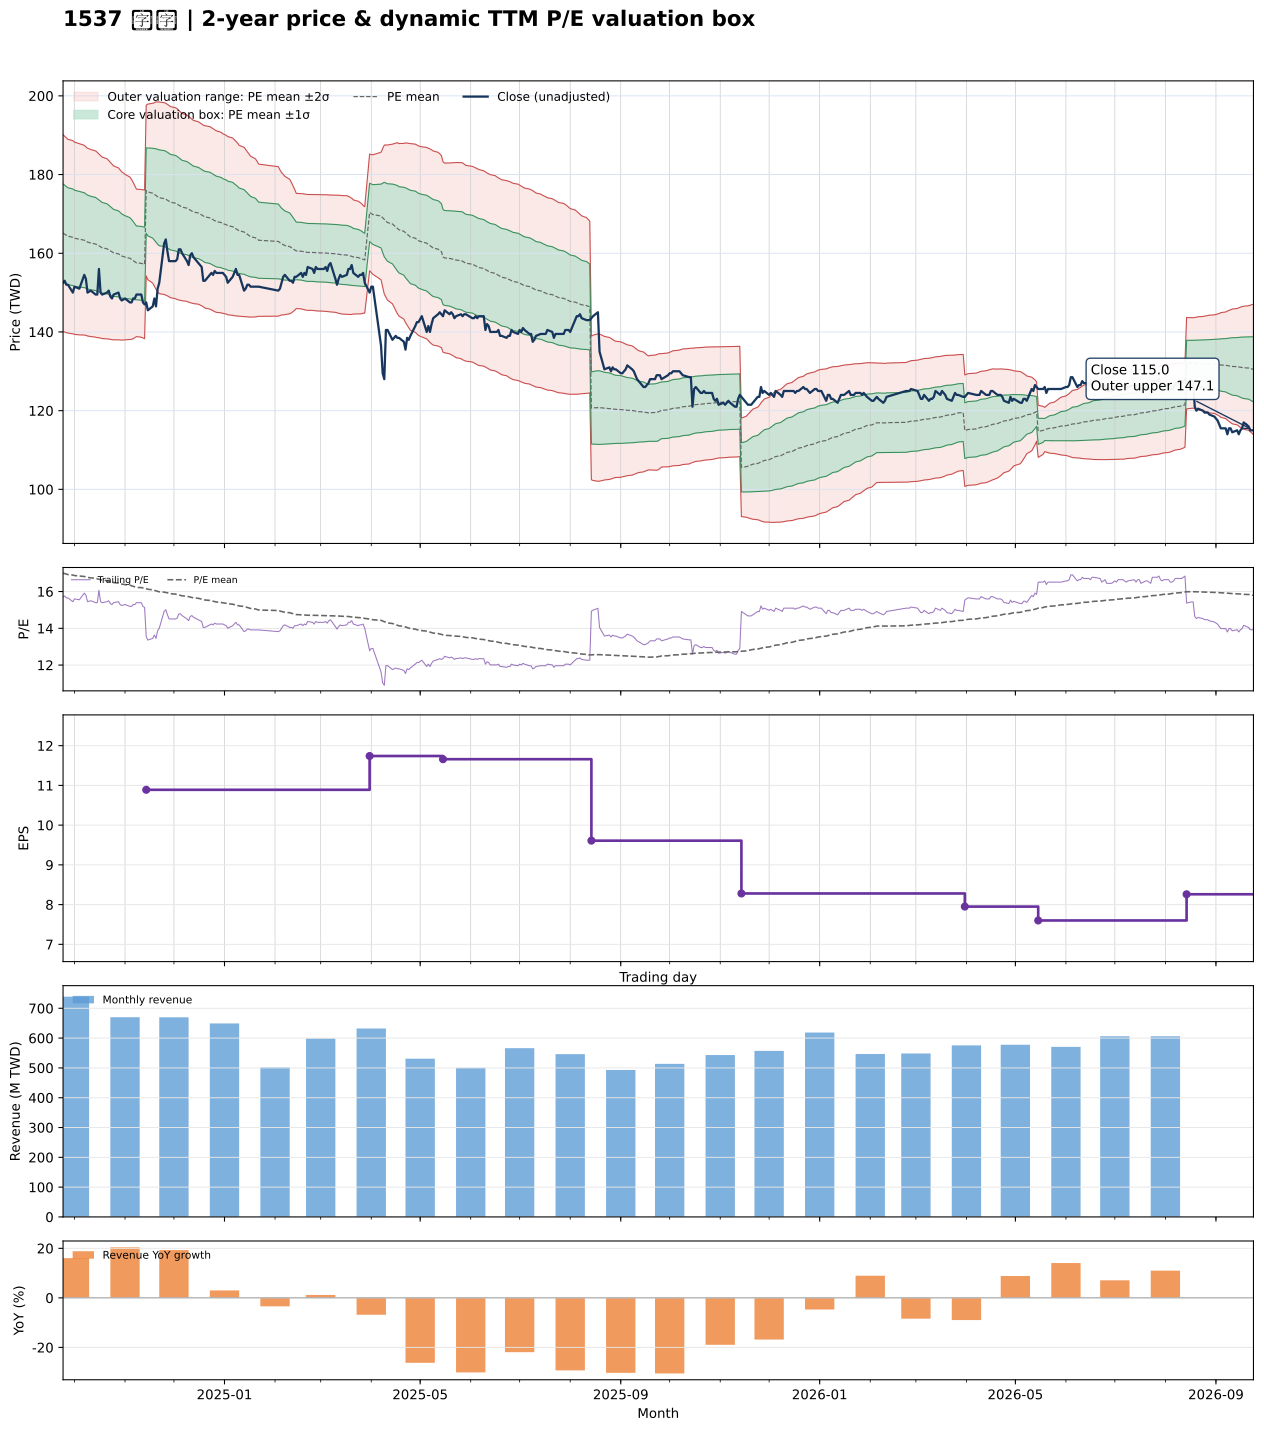

The table this chart was drawn from, first rows:
date, close, available_date, period_end, ttm_eps, pe, pe_mean, pe_std, price_m2, price_m1, price_mean, price_p1, price_p2, forward_eps, forward_pe, forward_pe_mean, forward_pe_std, forward_price_m2, forward_price_m1, forward_price_mean, forward_price_p1, forward_price_p2
2024-09-24, 152.5, 2024-08-14, 2024-06-30, 9.71, 15.71, 17, 1.287, 140.1, 152.6, 165.1, 177.6, 190.1, , , , , , , , , 
2024-09-25, 153, 2024-08-14, 2024-06-30, 9.71, 15.76, 16.98, 1.28, 140, 152.4, 164.8, 177.3, 189.7, , , , , , , , , 
2024-09-26, 152, 2024-08-14, 2024-06-30, 9.71, 15.65, 16.95, 1.274, 139.8, 152.2, 164.6, 177, 189.3, , , , , , , , , 
2024-09-27, 152, 2024-08-14, 2024-06-30, 9.71, 15.65, 16.92, 1.268, 139.7, 152, 164.3, 176.6, 188.9, , , , , , , , , 
2024-09-30, 150, 2024-08-14, 2024-06-30, 9.71, 15.45, 16.9, 1.264, 139.5, 151.8, 164.1, 176.3, 188.6, , , , , , , , , 
2024-10-01, 151.5, 2024-08-14, 2024-06-30, 9.71, 15.6, 16.87, 1.258, 139.4, 151.6, 163.8, 176, 188.2, , , , , , , , , 
2024-10-04, 151, 2024-08-14, 2024-06-30, 9.71, 15.55, 16.84, 1.251, 139.3, 151.4, 163.5, 175.7, 187.8, , , , , , , , , 
2024-10-07, 154.5, 2024-08-14, 2024-06-30, 9.71, 15.91, 16.82, 1.242, 139.2, 151.3, 163.3, 175.4, 187.4, , , , , , , , , 
2024-10-08, 153.5, 2024-08-14, 2024-06-30, 9.71, 15.81, 16.8, 1.233, 139.1, 151.1, 163.1, 175.1, 187, , , , , , , , , 
2024-10-09, 150, 2024-08-14, 2024-06-30, 9.71, 15.45, 16.77, 1.229, 139, 150.9, 162.8, 174.8, 186.7, , , , , , , , , 
2024-10-11, 150.5, 2024-08-14, 2024-06-30, 9.71, 15.5, 16.74, 1.224, 138.8, 150.7, 162.6, 174.5, 186.4, , , , , , , , , 
2024-10-14, 149.5, 2024-08-14, 2024-06-30, 9.71, 15.4, 16.72, 1.219, 138.7, 150.5, 162.3, 174.2, 186, , , , , , , , , 
2024-10-15, 149.5, 2024-08-14, 2024-06-30, 9.71, 15.4, 16.69, 1.212, 138.5, 150.3, 162.1, 173.8, 185.6, , , , , , , , , 
2024-10-16, 156, 2024-08-14, 2024-06-30, 9.71, 16.07, 16.67, 1.202, 138.5, 150.2, 161.9, 173.5, 185.2, , , , , , , , , 
2024-10-17, 150, 2024-08-14, 2024-06-30, 9.71, 15.45, 16.65, 1.195, 138.4, 150, 161.6, 173.2, 184.8, , , , , , , , , 
2024-10-18, 149.5, 2024-08-14, 2024-06-30, 9.71, 15.4, 16.62, 1.187, 138.3, 149.9, 161.4, 172.9, 184.4, , , , , , , , , 
2024-10-21, 150, 2024-08-14, 2024-06-30, 9.71, 15.45, 16.59, 1.178, 138.3, 149.7, 161.1, 172.6, 184, , , , , , , , , 
2024-10-22, 150.5, 2024-08-14, 2024-06-30, 9.71, 15.5, 16.57, 1.167, 138.2, 149.5, 160.9, 172.2, 183.5, , , , , , , , , 
2024-10-23, 149, 2024-08-14, 2024-06-30, 9.71, 15.35, 16.54, 1.158, 138.1, 149.4, 160.6, 171.9, 183.1, , , , , , , , , 
2024-10-24, 148.5, 2024-08-14, 2024-06-30, 9.71, 15.29, 16.51, 1.149, 138, 149.2, 160.4, 171.5, 182.7, , , , , , , , , 
2024-10-25, 149.5, 2024-08-14, 2024-06-30, 9.71, 15.4, 16.49, 1.138, 138, 149, 160.1, 171.1, 182.2, , , , , , , , , 
2024-10-28, 150, 2024-08-14, 2024-06-30, 9.71, 15.45, 16.46, 1.125, 138, 148.9, 159.8, 170.8, 181.7, , , , , , , , , 
2024-10-29, 148.5, 2024-08-14, 2024-06-30, 9.71, 15.29, 16.43, 1.114, 138, 148.8, 159.6, 170.4, 181.2, , , , , , , , , 
2024-10-30, 148, 2024-08-14, 2024-06-30, 9.71, 15.24, 16.41, 1.101, 137.9, 148.6, 159.3, 170, 180.7, , , , , , , , , 
2024-11-01, 148.5, 2024-08-14, 2024-06-30, 9.71, 15.29, 16.38, 1.083, 138, 148.5, 159, 169.5, 180.1, , , , , , , , , 
2024-11-04, 147.5, 2024-08-14, 2024-06-30, 9.71, 15.19, 16.35, 1.063, 138.1, 148.4, 158.7, 169, 179.4, , , , , , , , , 
2024-11-05, 147.5, 2024-08-14, 2024-06-30, 9.71, 15.19, 16.32, 1.046, 138.1, 148.3, 158.4, 168.6, 178.8, , , , , , , , , 
2024-11-06, 148.5, 2024-08-14, 2024-06-30, 9.71, 15.29, 16.29, 1.022, 138.3, 148.2, 158.1, 168.1, 178, , , , , , , , , 
2024-11-07, 148.5, 2024-08-14, 2024-06-30, 9.71, 15.29, 16.26, 0.9933, 138.5, 148.2, 157.8, 167.5, 177.1, , , , , , , , , 
2024-11-08, 149.5, 2024-08-14, 2024-06-30, 9.71, 15.4, 16.23, 0.9652, 138.8, 148.2, 157.6, 166.9, 176.3, , , , , , , , , 
2024-11-11, 149.5, 2024-08-14, 2024-06-30, 9.71, 15.4, 16.21, 0.9663, 138.7, 148, 157.4, 166.8, 176.2, , , , , , , , , 
2024-11-12, 147.5, 2024-08-14, 2024-06-30, 9.71, 15.19, 16.2, 0.9689, 138.5, 147.9, 157.3, 166.7, 176.1, , , , , , , , , 
2024-11-13, 147, 2024-08-14, 2024-06-30, 9.71, 15.14, 16.19, 0.9724, 138.3, 147.7, 157.2, 166.6, 176.1, , , , , , , , , 
2024-11-14, 147.5, 2024-11-14, 2024-09-30, 10.89, 13.54, 16.15, 0.996, 154.2, 165.1, 175.9, 186.8, 197.6, , , , , , , , , 
2024-11-15, 145.5, 2024-11-14, 2024-09-30, 10.89, 13.36, 16.12, 1.025, 153.3, 164.4, 175.6, 186.7, 197.9, , , , , , , , , 
2024-11-18, 146.5, 2024-11-14, 2024-09-30, 10.89, 13.45, 16.09, 1.049, 152.4, 163.8, 175.3, 186.7, 198.1, , , , , , , , , 
2024-11-19, 148.5, 2024-11-14, 2024-09-30, 10.89, 13.64, 16.07, 1.07, 151.7, 163.3, 175, 186.6, 198.3, , , , , , , , , 
2024-11-20, 146.5, 2024-11-14, 2024-09-30, 10.89, 13.45, 16.04, 1.093, 150.8, 162.7, 174.6, 186.5, 198.4, , , , , , , , , 
2024-11-21, 151, 2024-11-14, 2024-09-30, 10.89, 13.87, 16.01, 1.107, 150.2, 162.3, 174.4, 186.4, 198.5, , , , , , , , , 
2024-11-22, 152.5, 2024-11-14, 2024-09-30, 10.89, 14, 15.99, 1.118, 149.7, 161.9, 174.1, 186.3, 198.4, , , , , , , , , 
2024-11-25, 162.5, 2024-11-14, 2024-09-30, 10.89, 14.92, 15.97, 1.119, 149.5, 161.7, 173.9, 186.1, 198.3, , , , , , , , , 
2024-11-26, 163.5, 2024-11-14, 2024-09-30, 10.89, 15.01, 15.95, 1.119, 149.4, 161.5, 173.7, 185.9, 198.1, , , , , , , , , 
2024-11-27, 160.5, 2024-11-14, 2024-09-30, 10.89, 14.74, 15.93, 1.117, 149.2, 161.3, 173.5, 185.7, 197.8, , , , , , , , , 
2024-11-28, 158, 2024-11-14, 2024-09-30, 10.89, 14.51, 15.91, 1.116, 148.9, 161.1, 173.2, 185.4, 197.5, , , , , , , , , 
2024-11-29, 158, 2024-11-14, 2024-09-30, 10.89, 14.51, 15.88, 1.115, 148.7, 160.8, 173, 185.1, 197.2, , , , , , , , , 
2024-12-02, 158, 2024-11-14, 2024-09-30, 10.89, 14.51, 15.86, 1.114, 148.5, 160.6, 172.7, 184.8, 197, , , , , , , , , 
2024-12-03, 158.5, 2024-11-14, 2024-09-30, 10.89, 14.55, 15.84, 1.112, 148.2, 160.3, 172.5, 184.6, 196.7, , , , , , , , , 
2024-12-04, 161, 2024-11-14, 2024-09-30, 10.89, 14.78, 15.81, 1.106, 148.1, 160.2, 172.2, 184.3, 196.3, , , , , , , , , 
2024-12-05, 161, 2024-11-14, 2024-09-30, 10.89, 14.78, 15.79, 1.099, 148, 160, 172, 183.9, 195.9, , , , , , , , , 
2024-12-06, 160, 2024-11-14, 2024-09-30, 10.89, 14.69, 15.77, 1.092, 147.9, 159.8, 171.7, 183.6, 195.5, , , , , , , , , 
2024-12-09, 158, 2024-11-14, 2024-09-30, 10.89, 14.51, 15.74, 1.087, 147.8, 159.6, 171.5, 183.3, 195.1, , , , , , , , , 
2024-12-10, 157, 2024-11-14, 2024-09-30, 10.89, 14.42, 15.72, 1.085, 147.6, 159.4, 171.2, 183, 194.8, , , , , , , , , 
2024-12-11, 159.5, 2024-11-14, 2024-09-30, 10.89, 14.65, 15.7, 1.08, 147.4, 159.2, 171, 182.7, 194.5, , , , , , , , , 
2024-12-12, 160, 2024-11-14, 2024-09-30, 10.89, 14.69, 15.68, 1.073, 147.3, 159, 170.7, 182.4, 194.1, , , , , , , , , 
2024-12-13, 159, 2024-11-14, 2024-09-30, 10.89, 14.6, 15.65, 1.069, 147.2, 158.8, 170.5, 182.1, 193.8, , , , , , , , , 
2024-12-16, 157.5, 2024-11-14, 2024-09-30, 10.89, 14.46, 15.63, 1.064, 147.1, 158.6, 170.2, 181.8, 193.4, , , , , , , , , 
2024-12-17, 157, 2024-11-14, 2024-09-30, 10.89, 14.42, 15.61, 1.062, 146.9, 158.4, 170, 181.6, 193.1, , , , , , , , , 
2024-12-18, 156.5, 2024-11-14, 2024-09-30, 10.89, 14.37, 15.59, 1.06, 146.7, 158.2, 169.8, 181.3, 192.9, , , , , , , , , 
2024-12-19, 153, 2024-11-14, 2024-09-30, 10.89, 14.05, 15.56, 1.06, 146.4, 157.9, 169.5, 181, 192.6, , , , , , , , , 
2024-12-20, 153, 2024-11-14, 2024-09-30, 10.89, 14.05, 15.54, 1.064, 146.1, 157.7, 169.2, 180.8, 192.4, , , , , , , , , 
... 427 more rows
